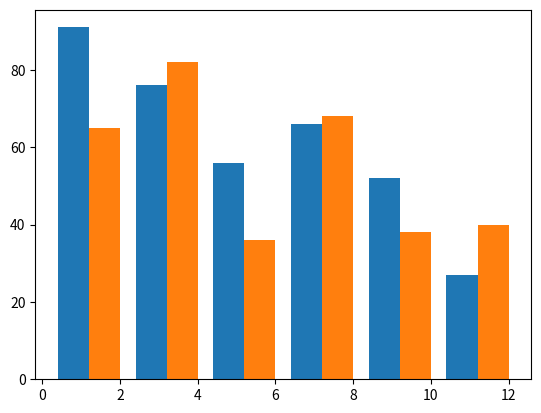
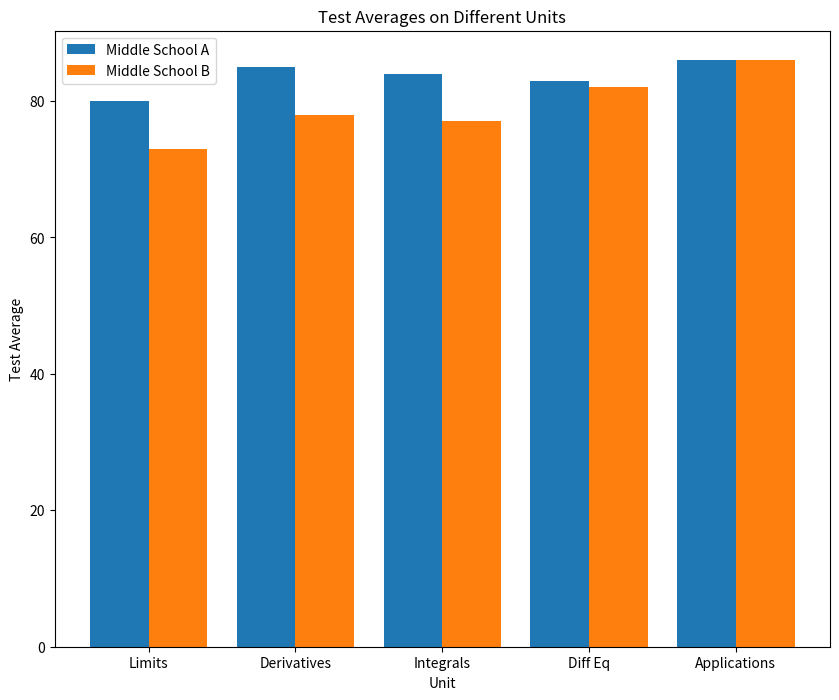

These figures' Python source, in order:
from matplotlib import pyplot as plt

drinks = ["cappuccino", "latte", "chai", "americano", "mocha", "espresso"]
sales1 =  [91, 76, 56, 66, 52, 27]
sales2 = [65, 82, 36, 68, 38, 40]

# sales1 Data (blue bars)
n = 1  # This is our first dataset (out of 2)
t = 2 # Number of datasets
d = 6 # Number of sets of bars
w = 0.8 # Width of each bar
store1_x = [t*element + w*n for element
             in range(d)]
plt.bar(store1_x, sales1)

n = 2  # This is our second dataset (out of 2)
t = 2 # Number of datasets
d = 6 # Number of sets of bars
w = 0.8 # Width of each bar
store2_x = [t*element + w*n for element
             in range(d)]
plt.bar(store2_x,sales2)

plt.show()

#%%
from matplotlib import pyplot as plt

unit_topics = ['Limits', 'Derivatives', 'Integrals', 'Diff Eq', 'Applications']
middle_school_a = [80, 85, 84, 83, 86]
middle_school_b = [73, 78, 77, 82, 86]

def create_x(t, w, n, d):
    return [t*x + w*n for x in range(d)]
#t = 2 # There are two sets of data: A and B
#w = 0.8 # We generally want bars to be 0.8
#n = 1 # A is first set of data
#d = 5 # There are 5 topics we're plotting

school_a_x = create_x(2,0.8,1,5)
school_b_x = create_x(2,0.8,2,5)
plt.figure(figsize=(10,8))
ax = plt.subplot()
plt.bar(school_a_x, middle_school_a)
plt.bar(school_b_x, middle_school_b)
middle_x = [ (a + b) / 2.0 for a, b in zip(school_a_x, school_b_x)]
ax.set_xticks(middle_x)
ax.set_xticklabels(unit_topics)
legends = ["Middle School A", "Middle School B"]
plt.legend(legends)
plt.title("Test Averages on Different Units")
plt.xlabel("Unit")
plt.ylabel("Test Average")
plt.savefig("my_side_by_side.png")
plt.show()
